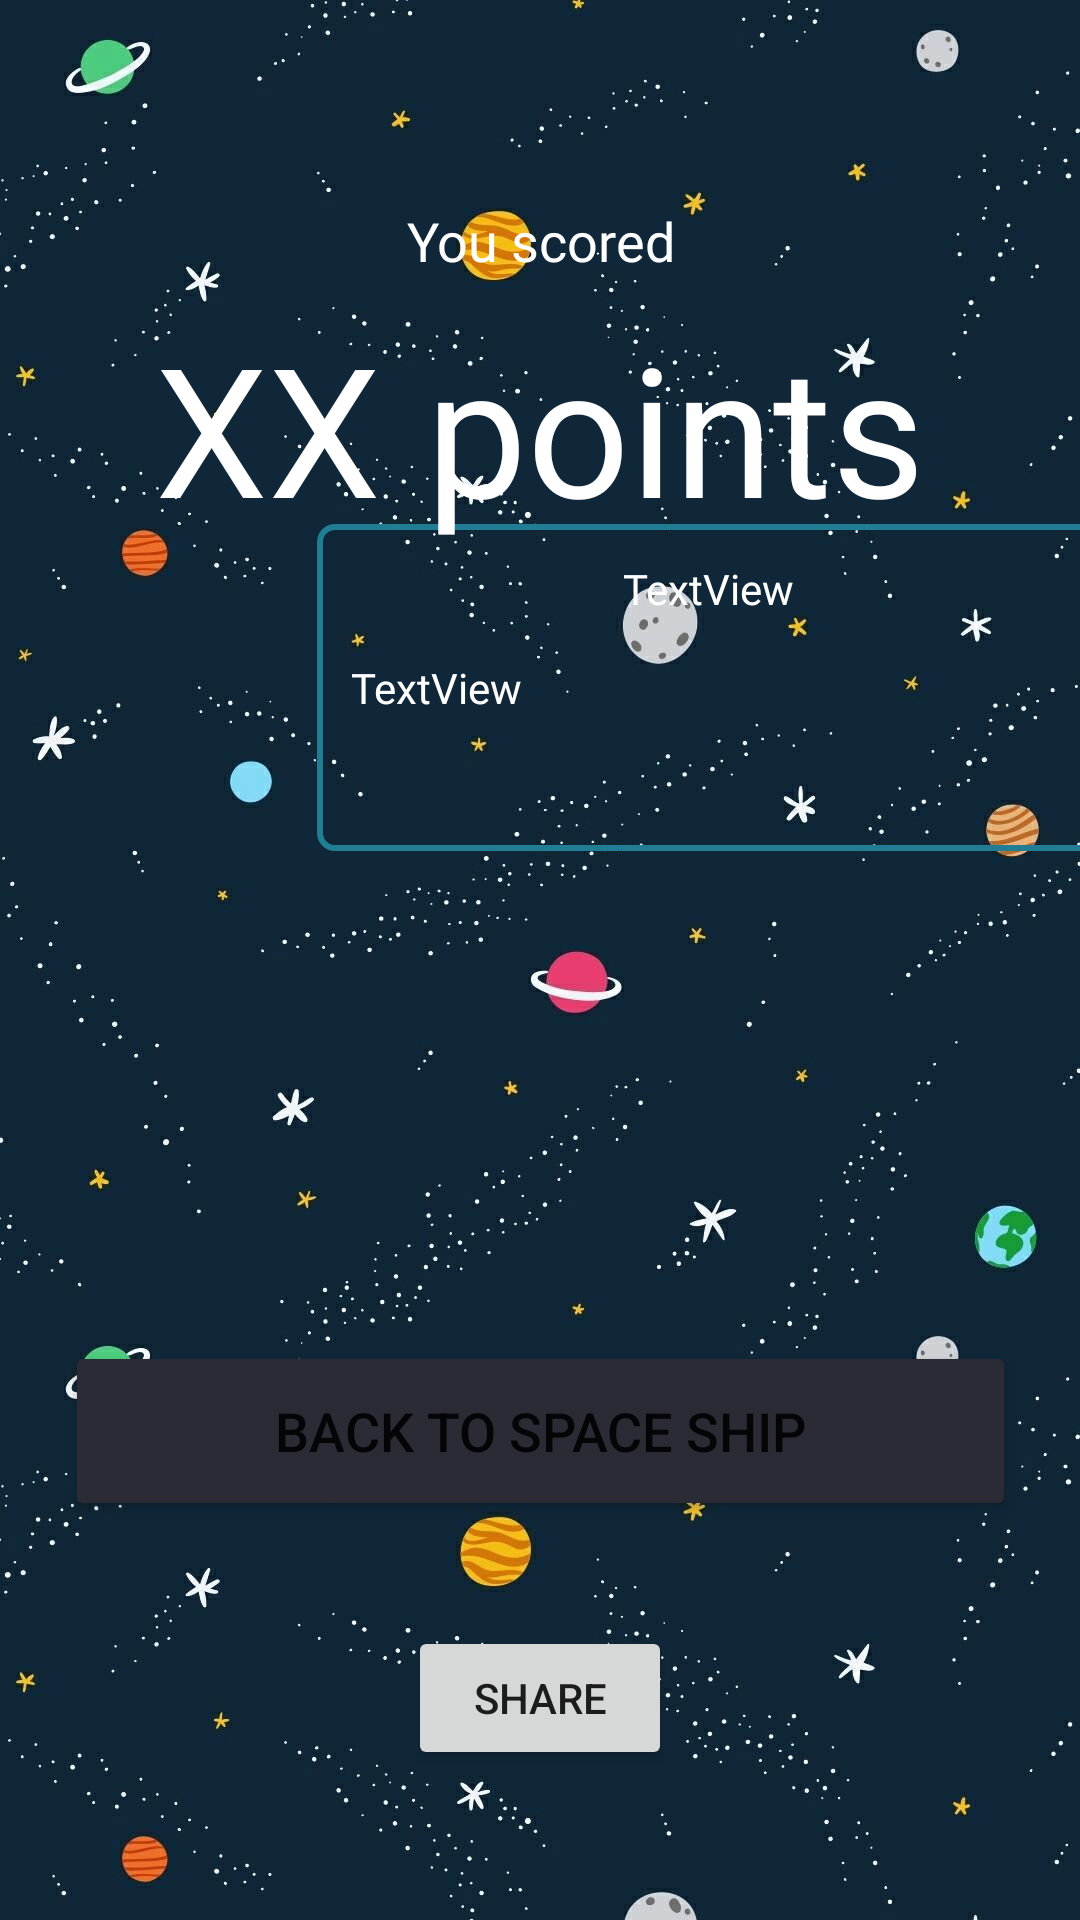

This screen was rendered from an Android layout file. Write that file and the resources it references.
<!-- AndroidManifest.xml: application theme Theme.UNSWGamifiedLearningApp -->
<!-- res/layout/activity_quiz_journey_end.xml -->
<?xml version="1.0" encoding="utf-8"?>
<androidx.constraintlayout.widget.ConstraintLayout xmlns:android="http://schemas.android.com/apk/res/android"
    xmlns:app="http://schemas.android.com/apk/res-auto"
    xmlns:tools="http://schemas.android.com/tools"
    android:layout_width="match_parent"
    android:layout_height="match_parent"
    android:background="@drawable/_239908"
    tools:context=".QuizJourneyEndActivity">

    <View
        android:id="@+id/myRectangleView"
        android:layout_width="261dp"
        android:layout_height="109dp"
        android:layout_marginEnd="16dp"
        android:layout_marginBottom="164dp"
        android:background="@drawable/rectangle"
        app:layout_constraintBottom_toTopOf="@+id/btn_finish"
        app:layout_constraintEnd_toEndOf="parent"
        app:layout_constraintHorizontal_bias="0.818"
        app:layout_constraintStart_toEndOf="@+id/imageView2"
        app:layout_constraintTop_toBottomOf="@+id/tvJourneyPoints"
        app:layout_constraintVertical_bias="0.956" />

    <Button
        android:id="@+id/btn_finish"
        android:layout_width="317dp"
        android:layout_height="60dp"
        android:layout_marginBottom="35dp"
        android:text="BACK TO SPACE SHIP"
        android:textSize="18sp"
        app:backgroundTint="#2B2B35"
        app:cornerRadius="15sp"
        app:layout_constraintBottom_toTopOf="@+id/btn_share"
        app:layout_constraintEnd_toEndOf="parent"
        app:layout_constraintStart_toStartOf="parent" />

    <TextView
        android:id="@+id/tvJourneyPoints"
        android:layout_width="wrap_content"
        android:layout_height="wrap_content"
        android:layout_marginTop="10dp"
        android:fontFamily="@font/electrolize"
        android:gravity="center"
        android:text="XX points"
        android:textColor="#FFFFFF"
        android:textSize="60sp"
        app:layout_constraintEnd_toEndOf="parent"
        app:layout_constraintStart_toStartOf="parent"
        app:layout_constraintTop_toBottomOf="@+id/tvText" />

    <TextView
        android:id="@+id/tvText"
        android:layout_width="wrap_content"
        android:layout_height="wrap_content"
        android:layout_marginTop="68dp"
        android:fontFamily="@font/electrolize"
        android:gravity="center"
        android:text="You scored"
        android:textColor="#FFFFFF"
        android:textSize="18sp"
        app:layout_constraintEnd_toEndOf="parent"
        app:layout_constraintStart_toStartOf="parent"
        app:layout_constraintTop_toTopOf="parent" />

    <Button
        android:id="@+id/btn_share"
        android:layout_width="wrap_content"
        android:layout_height="wrap_content"
        android:layout_marginBottom="50dp"
        android:text="Share"
        app:layout_constraintBottom_toBottomOf="parent"
        app:layout_constraintEnd_toEndOf="parent"
        app:layout_constraintStart_toStartOf="parent" />

    <ImageView
        android:id="@+id/imageView2"
        android:layout_width="100dp"
        android:layout_height="100dp"
        android:layout_marginStart="4dp"
        android:layout_marginTop="88dp"
        android:layout_marginEnd="24dp"
        app:layout_constraintBottom_toTopOf="@+id/btn_finish"
        app:layout_constraintEnd_toStartOf="@+id/myRectangleView"
        app:layout_constraintStart_toStartOf="parent"
        app:layout_constraintTop_toBottomOf="@+id/tvJourneyPoints"
        app:layout_constraintVertical_bias="0.011"
        app:srcCompat="@drawable/neptune" />

    <TextView
        android:id="@+id/tvOneLine"
        android:layout_width="wrap_content"
        android:layout_height="wrap_content"
        android:layout_marginTop="12dp"
        android:fontFamily="@font/electrolize"
        android:text="TextView"
        android:textColor="#ffffff"
        app:layout_constraintEnd_toEndOf="@+id/myRectangleView"
        app:layout_constraintStart_toStartOf="@+id/myRectangleView"
        app:layout_constraintTop_toTopOf="@+id/myRectangleView" />

    <TextView
        android:id="@+id/tvAttribute"
        android:layout_width="237dp"
        android:layout_height="47dp"
        android:layout_marginTop="12dp"
        android:fontFamily="@font/electrolize"
        android:text="TextView"
        android:textColor="#ffffff"
        app:layout_constraintBottom_toBottomOf="@+id/myRectangleView"
        app:layout_constraintEnd_toEndOf="@+id/myRectangleView"
        app:layout_constraintHorizontal_bias="0.478"
        app:layout_constraintStart_toStartOf="@+id/myRectangleView"
        app:layout_constraintTop_toBottomOf="@+id/tvOneLine"
        app:layout_constraintVertical_bias="0.111" />

</androidx.constraintlayout.widget.ConstraintLayout>
<!-- resources referenced by this layout -->
<resources>
  <!-- drawable _239908: jpeg bitmap (drawable, 88019 bytes) -->
  <!-- drawable rectangle (drawable) -->
  <?xml version="1.0" encoding="utf-8"?>
  <shape xmlns:android="http://schemas.android.com/apk/res/android">
  
      <stroke android:width="2dp" android:color="#ff207d94" />
      <padding android:left="2dp"
          android:top="2dp"
          android:right="2dp"
          android:bottom="2dp" />
      <corners android:radius="5dp" />
      <solid android:color="#0000ffff" />
  
  </shape>
  <style name="Theme.UNSWGamifiedLearningApp" parent="Theme.MaterialComponents.DayNight.DarkActionBar">
          
          <item name="colorPrimary">@color/purple_500</item>
          <item name="colorPrimaryVariant">@color/purple_700</item>
          <item name="colorOnPrimary">@color/white</item>
  
          
          <item name="colorSecondary">@color/teal_200</item>
          <item name="colorSecondaryVariant">@color/teal_700</item>
          <item name="colorOnSecondary">@color/black</item>
          
          <item name="android:statusBarColor" tools:targetApi="l">@color/grey</item>
          
      </style>
  <color name="purple_500">#2B2B35</color>
  <color name="purple_700">#FF3700B3</color>
  <color name="white">#FFFFFFFF</color>
  <color name="teal_200">#FF03DAC5</color>
  <color name="teal_700">#FF018786</color>
  <color name="black">#000000</color>
  <color name="grey">#2B2B35</color>
</resources>
